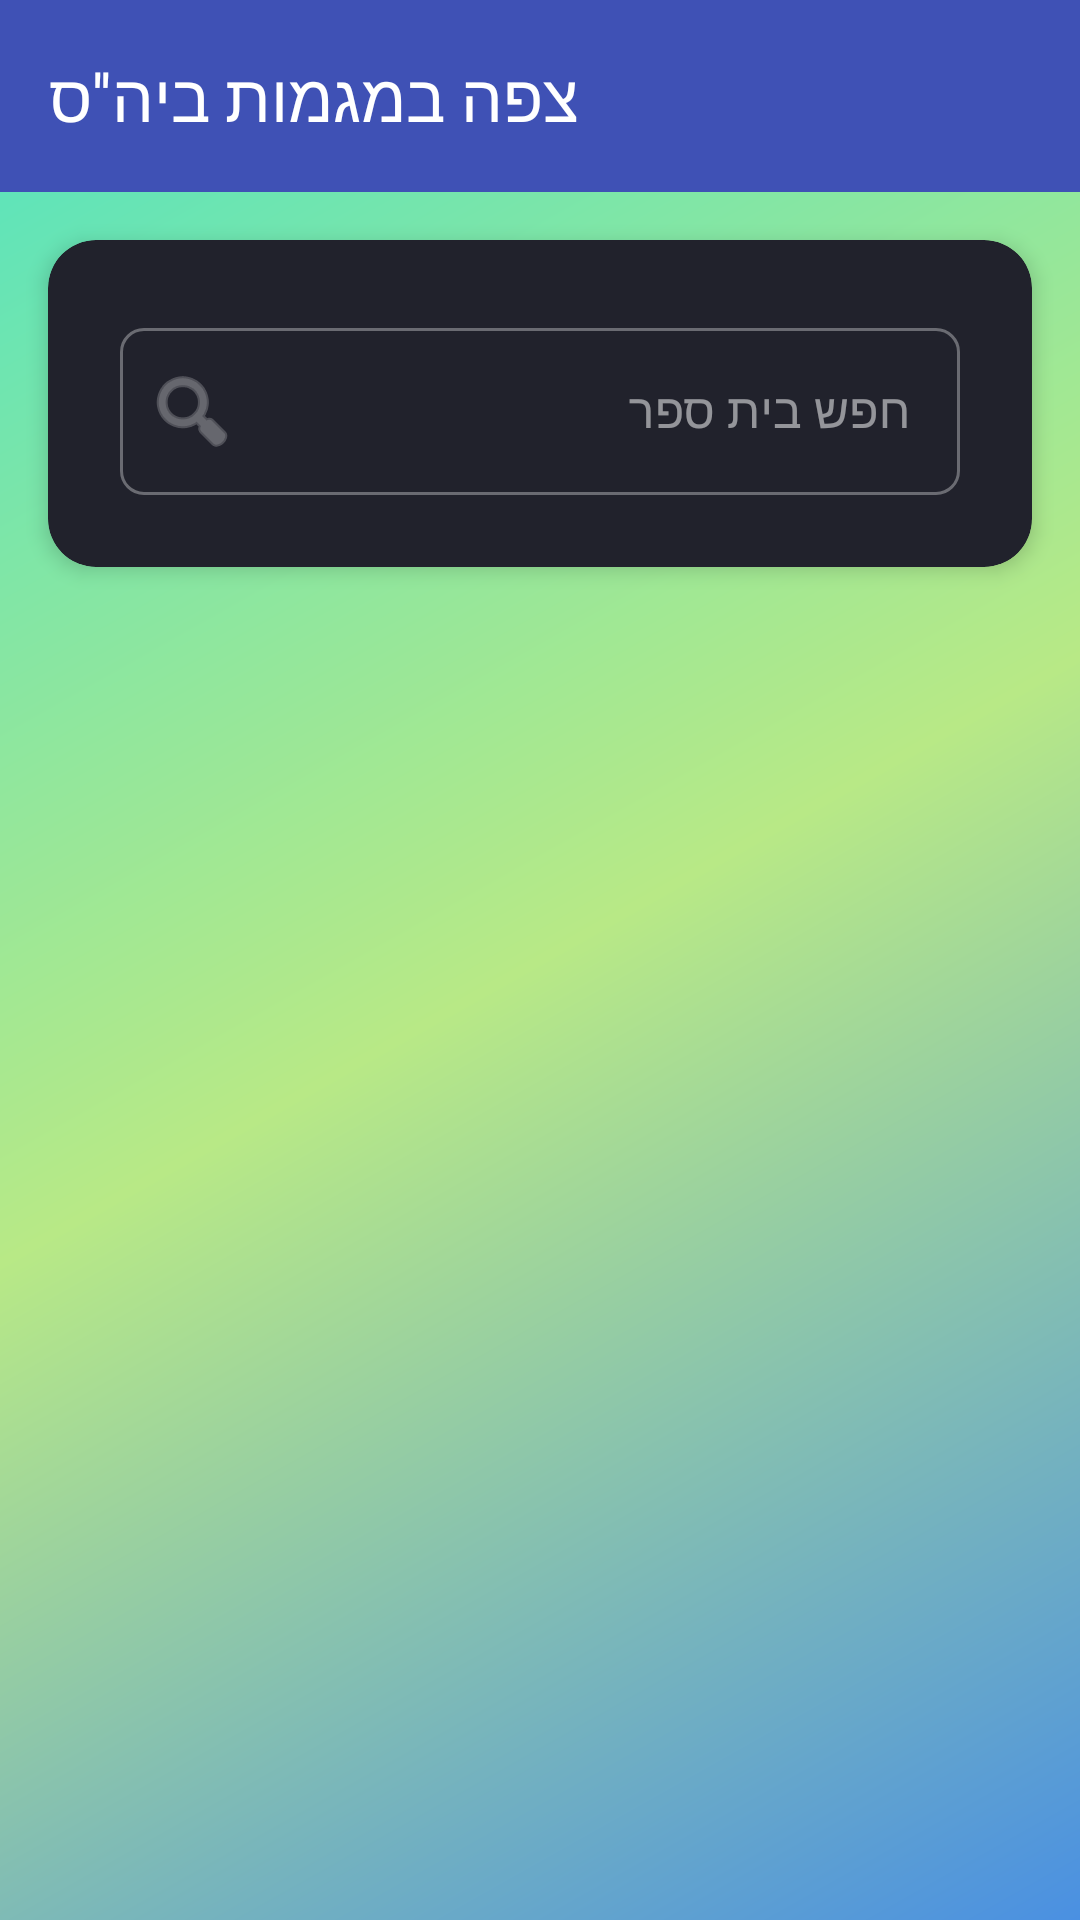

Produce the Android XML layout that renders to this screen, including the resource entries it uses.
<!-- AndroidManifest.xml: application theme Theme.MegaMatch -->
<!-- res/layout/school_select.xml -->
<?xml version="1.0" encoding="utf-8"?>
<androidx.constraintlayout.widget.ConstraintLayout
    xmlns:android="http://schemas.android.com/apk/res/android"
    xmlns:app="http://schemas.android.com/apk/res-auto"
    xmlns:tools="http://schemas.android.com/tools"
    android:id="@+id/schoolSelectLayout"
    android:layout_width="match_parent"
    android:layout_height="match_parent"
    android:background="@drawable/gradient_background">

    <com.google.android.material.appbar.AppBarLayout
        android:id="@+id/appBarLayout"
        android:layout_width="match_parent"
        android:layout_height="wrap_content"
        app:layout_constraintTop_toTopOf="parent">

        <androidx.appcompat.widget.Toolbar
            android:id="@+id/toolbar"
            android:layout_width="match_parent"
            android:layout_height="?attr/actionBarSize"
            android:background="@color/primary"
            android:elevation="4dp"
            android:theme="@style/ThemeOverlay.AppCompat.Dark.ActionBar"
            app:popupTheme="@style/ThemeOverlay.AppCompat.Light"
            app:title="צפה במגמות ביה''ס"/>

    </com.google.android.material.appbar.AppBarLayout>

    <com.google.android.material.card.MaterialCardView
        android:id="@+id/searchCardView"
        android:layout_width="match_parent"
        android:layout_height="wrap_content"
        android:layout_margin="16dp"
        app:cardCornerRadius="16dp"
        app:cardElevation="4dp"
        app:layout_constraintTop_toBottomOf="@+id/appBarLayout">

        <LinearLayout
            android:layout_width="match_parent"
            android:layout_height="wrap_content"
            android:orientation="vertical">

            <com.google.android.material.textfield.TextInputLayout
                android:id="@+id/textInputLayoutSearch"
                style="@style/Widget.MaterialComponents.TextInputLayout.OutlinedBox.ExposedDropdownMenu"
                android:layout_width="match_parent"
                android:layout_height="wrap_content"
                android:layout_margin="8dp"
                android:hint="חפש בית ספר"
                app:endIconMode="clear_text"
                app:startIconDrawable="@android:drawable/ic_menu_search">

                <AutoCompleteTextView
                    android:id="@+id/editTextSearch"
                    android:layout_width="match_parent"
                    android:layout_height="wrap_content"
                    android:inputType="text"
                    android:maxLines="1"
                    android:textAlignment="viewStart"
                    android:imeOptions="actionSearch"
                    android:completionThreshold="1"/>
            </com.google.android.material.textfield.TextInputLayout>

            <TextView
                android:id="@+id/textViewRealtimeStatus"
                android:layout_width="match_parent"
                android:layout_height="wrap_content"
                android:text="מאזין לשינויים בזמן אמת..."
                android:textSize="12sp"
                android:textColor="@color/primary"
                android:gravity="center"
                android:paddingBottom="8dp"
                android:visibility="gone"/>
        </LinearLayout>
    </com.google.android.material.card.MaterialCardView>

    <androidx.recyclerview.widget.RecyclerView
        android:id="@+id/recyclerViewSchools"
        android:layout_width="0dp"
        android:layout_height="0dp"
        android:layout_marginTop="8dp"
        android:layout_marginHorizontal="8dp"
        android:clipToPadding="false"
        android:padding="8dp"
        app:layout_constraintBottom_toBottomOf="parent"
        app:layout_constraintEnd_toEndOf="parent"
        app:layout_constraintStart_toStartOf="parent"
        app:layout_constraintTop_toBottomOf="@+id/searchCardView"
        tools:listitem="@layout/item_school"/>

    <ProgressBar
        android:id="@+id/progressBar"
        style="?android:attr/progressBarStyle"
        android:layout_width="wrap_content"
        android:layout_height="wrap_content"
        android:visibility="gone"
        app:layout_constraintBottom_toBottomOf="parent"
        app:layout_constraintEnd_toEndOf="parent"
        app:layout_constraintStart_toStartOf="parent"
        app:layout_constraintTop_toBottomOf="@+id/searchCardView"/>

    <TextView
        android:id="@+id/textViewNoSchools"
        android:layout_width="0dp"
        android:layout_height="wrap_content"
        android:layout_marginStart="32dp"
        android:layout_marginEnd="32dp"
        android:gravity="center"
        android:text="לא נמצאו בתי ספר"
        android:textAppearance="@style/TextAppearance.MegaMatch.BodyLarge"
        android:visibility="gone"
        app:layout_constraintBottom_toBottomOf="parent"
        app:layout_constraintEnd_toEndOf="parent"
        app:layout_constraintStart_toStartOf="parent"
        app:layout_constraintTop_toBottomOf="@+id/searchCardView"/>

    
    <FrameLayout
        android:id="@+id/loadingOverlay"
        android:layout_width="match_parent"
        android:layout_height="match_parent"
        android:background="#70000000"
        android:clickable="true"
        android:focusable="true"
        android:visibility="gone"
        android:elevation="10dp"
        android:alpha="0.9"
        app:layout_constraintTop_toTopOf="parent"
        app:layout_constraintBottom_toBottomOf="parent"
        app:layout_constraintStart_toStartOf="parent"
        app:layout_constraintEnd_toEndOf="parent">

        <androidx.cardview.widget.CardView
            android:layout_width="wrap_content"
            android:layout_height="wrap_content"
            android:layout_gravity="center"
            app:cardCornerRadius="8dp"
            app:cardElevation="4dp"
            android:padding="16dp">
            
            <LinearLayout
                android:layout_width="wrap_content"
                android:layout_height="wrap_content"
                android:orientation="vertical"
                android:gravity="center"
                android:padding="16dp">
                
                <ProgressBar
                    android:layout_width="48dp"
                    android:layout_height="48dp"
                    android:layout_gravity="center"/>
                    
                <TextView
                    android:layout_width="wrap_content"
                    android:layout_height="wrap_content"
                    android:layout_marginTop="8dp"
                    android:text="אנא המתן..."
                    android:textAppearance="@style/TextAppearance.MegaMatch.BodyMedium"/>
            </LinearLayout>
        </androidx.cardview.widget.CardView>
    </FrameLayout>

</androidx.constraintlayout.widget.ConstraintLayout>
<!-- res/layout/item_school.xml (included above) -->
<?xml version="1.0" encoding="utf-8"?>
<com.google.android.material.card.MaterialCardView
    xmlns:android="http://schemas.android.com/apk/res/android"
    xmlns:app="http://schemas.android.com/apk/res-auto"
    xmlns:tools="http://schemas.android.com/tools"
    android:layout_width="match_parent"
    android:layout_height="wrap_content"
    android:layout_marginHorizontal="8dp"
    android:layout_marginVertical="4dp"
    app:cardCornerRadius="8dp"
    app:cardElevation="2dp">

    <LinearLayout
        android:layout_width="match_parent"
        android:layout_height="wrap_content"
        android:orientation="vertical"
        android:padding="16dp">

        <TextView
            android:id="@+id/textViewSchoolName"
            android:layout_width="match_parent"
            android:layout_height="wrap_content"
            android:textSize="16sp"
            android:textStyle="bold"
            android:textDirection="rtl"
            android:textColor="@color/white"
            tools:text="שם בית הספר"/>

        <TextView
            android:id="@+id/textViewSchoolDetails"
            android:layout_width="match_parent"
            android:layout_height="wrap_content"
            android:textSize="14sp"
            android:textDirection="rtl"
            android:layout_marginTop="4dp"
            android:textColor="#E0E0E0"
            tools:text="עיר | מחוז"/>

    </LinearLayout>

</com.google.android.material.card.MaterialCardView>
<!-- resources referenced by this layout -->
<resources>
  <color name="primary">#3F51B5</color>
  <color name="white">#FFFFFFFF</color>
  <!-- drawable gradient_background (drawable) -->
  <?xml version="1.0" encoding="utf-8"?>
  <shape xmlns:android="http://schemas.android.com/apk/res/android">
      <gradient
          android:type="linear"
          android:angle="135"
          android:startColor="#4A90E2"
          android:endColor="#50E3C2"
          android:centerColor="#B8E986"/>
  </shape>
  <style name="TextAppearance.MegaMatch.BodyLarge" parent="TextAppearance.Material3.BodyLarge">
          <item name="android:textColor">@color/white</item>
      </style>
  <style name="TextAppearance.MegaMatch.BodyMedium" parent="TextAppearance.Material3.BodyMedium">
          <item name="android:textColor">@color/white</item>
      </style>
  <style name="Theme.MegaMatch" parent="Base.Theme.MegaMatch" />
  <color name="primary_dark">#303F9F</color>
  <color name="secondary">#FF4081</color>
  <color name="secondary_dark">#C51162</color>
  <color name="surface_dark">#1E1E1E</color>
  <color name="text_primary_dark">#DEFFFFFF</color>
  <style name="TextAppearance.MegaMatch.HeadlineLarge" parent="TextAppearance.Material3.HeadlineLarge">
          <item name="android:textColor">@color/white</item>
      </style>
  <style name="TextAppearance.MegaMatch.HeadlineMedium" parent="TextAppearance.Material3.HeadlineMedium">
          <item name="android:textColor">@color/white</item>
      </style>
  <style name="TextAppearance.MegaMatch.HeadlineSmall" parent="TextAppearance.Material3.HeadlineSmall">
          <item name="android:textColor">@color/white</item>
      </style>
  <style name="TextAppearance.MegaMatch.BodySmall" parent="TextAppearance.Material3.BodySmall">
          <item name="android:textColor">@color/white</item>
      </style>
  <style name="Widget.MegaMatch.Button" parent="Widget.Material3.Button">
          <item name="android:textColor">@color/white</item>
          <item name="backgroundTint">@color/primary</item>
          <item name="cornerRadius">8dp</item>
          <item name="android:paddingStart">24dp</item>
          <item name="android:paddingEnd">24dp</item>
          <item name="android:paddingTop">12dp</item>
          <item name="android:paddingBottom">12dp</item>
      </style>
  <style name="Widget.MegaMatch.Button.Outlined" parent="Widget.Material3.Button.OutlinedButton">
          <item name="android:textColor">@color/primary</item>
          <item name="strokeColor">@color/primary</item>
          <item name="cornerRadius">8dp</item>
          <item name="android:paddingStart">24dp</item>
          <item name="android:paddingEnd">24dp</item>
          <item name="android:paddingTop">12dp</item>
          <item name="android:paddingBottom">12dp</item>
      </style>
  <style name="Widget.MegaMatch.CardView" parent="Widget.Material3.CardView.Elevated">
          <item name="cardBackgroundColor">@color/surface_dark</item>
          <item name="cardElevation">4dp</item>
          <item name="cardCornerRadius">8dp</item>
          <item name="contentPadding">16dp</item>
      </style>
  <style name="Widget.MegaMatch.TextInputLayout" parent="Widget.MaterialComponents.TextInputLayout.OutlinedBox">
          <item name="boxBackgroundColor">@color/surface_dark</item>
          <item name="hintTextColor">@color/text_primary_dark</item>
          <item name="android:textColorHint">@color/neutral_400</item>
          <item name="boxStrokeColor">@color/teal_700</item>
          <item name="boxStrokeWidth">1dp</item>
          <item name="boxCornerRadiusBottomEnd">8dp</item>
          <item name="boxCornerRadiusBottomStart">8dp</item>
          <item name="boxCornerRadiusTopEnd">8dp</item>
          <item name="boxCornerRadiusTopStart">8dp</item>
      </style>
  <color name="neutral_400">#BDBDBD</color>
  <color name="teal_700">#00796B</color>
</resources>
